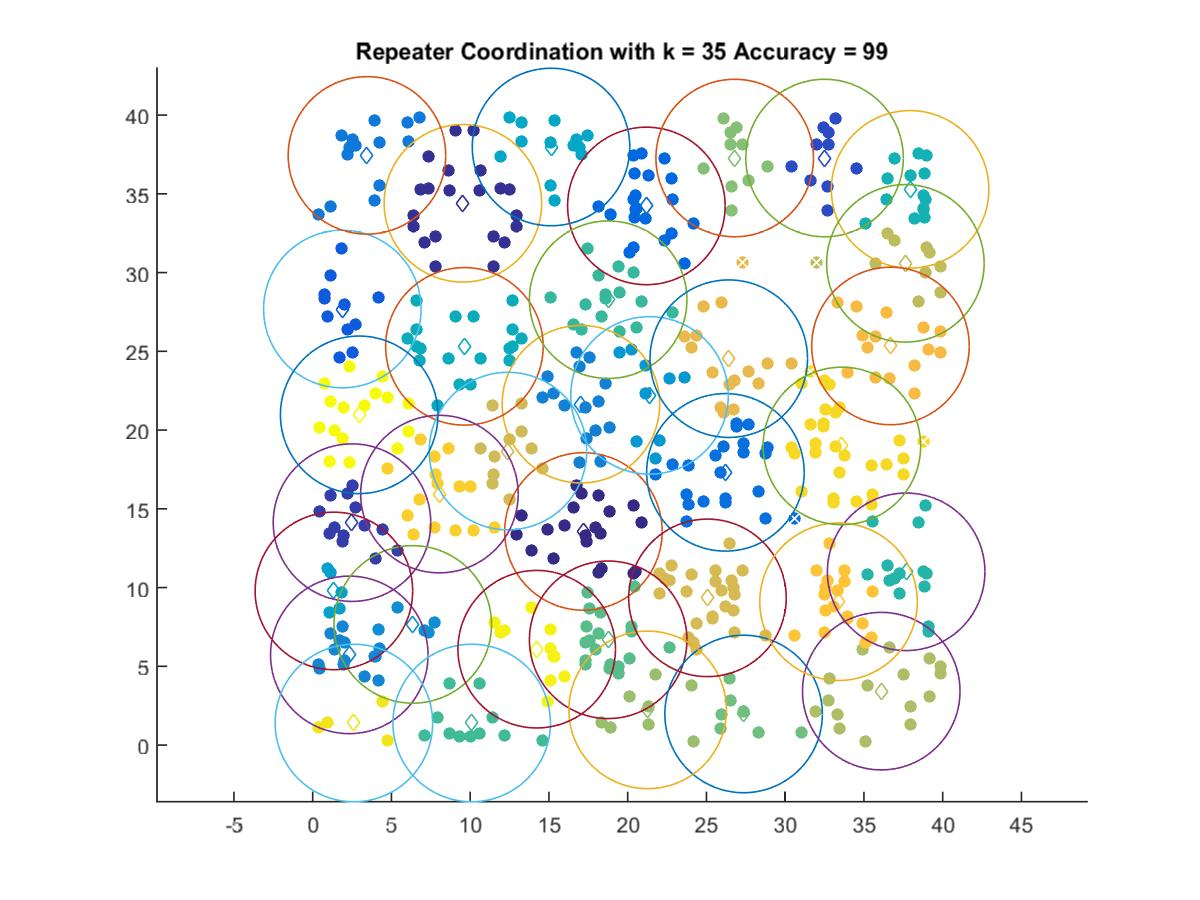

The file beside this chart, header and first rows:
17.192, 13.565
9.539, 34.4
2.497, 14.12
32.5, 37.28
1.886, 27.69
21.19, 34.23
26.21, 17.32
3.447, 37.44
17.03, 21.65
2.327, 5.729
6.355, 7.663
21.39, 22.2
1.348, 9.789
15.13, 37.98
9.633, 25.32
37.93, 35.29
37.68, 11
18.76, 28.28
10.1, 1.404
18.76, 6.687
27.36, 1.977
26.8, 37.28
21.27, 2.237
36.1, 3.428
37.63, 30.59
12.4, 18.67
25.07, 9.35
26.42, 24.54
36.69, 25.34
33.39, 9.103
8.048, 15.94
33.6, 19
2.618, 1.404
14.22, 6.091
2.954, 20.97
